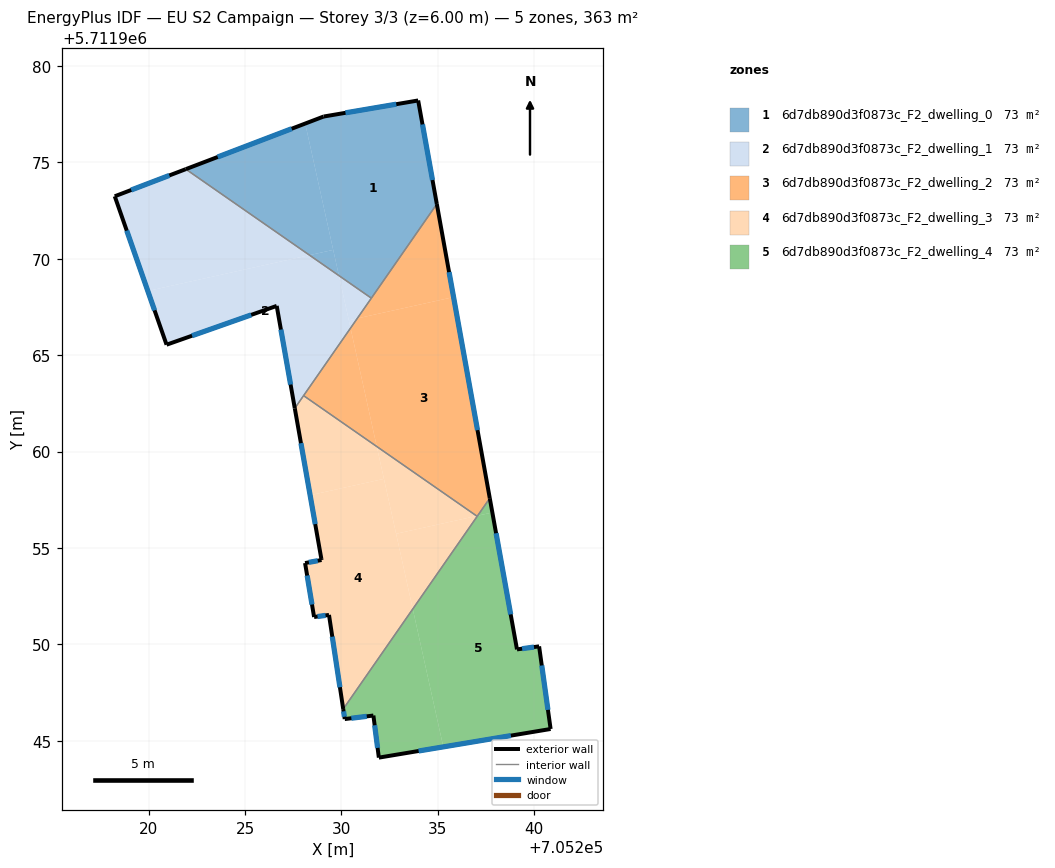
=== STOREY PLAN SPEC (per zone: floor XY polygon, exterior-wall plan segments, windows/doors) ===
zone 1: 6d7db890d3f0873c_F2_dwelling_0  (72.6 m²)
  floor: (705233.98, 5711978.21) (705234.95, 5711972.84) (705231.55, 5711967.96) (705229.87, 5711969.13) (705228.12, 5711977.01) (705229.07, 5711977.38)
  floor: (705228.12, 5711977.01) (705229.57, 5711970.46) (705228.34, 5711970.19) (705221.93, 5711974.65)
  floor: (705229.57, 5711970.46) (705229.87, 5711969.13) (705228.34, 5711970.19)
  exterior wall: (705234.95, 5711972.84) – (705233.98, 5711978.21)  [5.5 m]
    window: (705234.72, 5711974.08) – (705234.20, 5711976.97)  [4.7 m²]
  exterior wall: (705229.07, 5711977.38) – (705221.93, 5711974.65)  [7.6 m]
    window: (705227.42, 5711976.75) – (705223.58, 5711975.28)  [6.6 m²]
  exterior wall: (705233.98, 5711978.21) – (705229.07, 5711977.38)  [5.0 m]
    window: (705232.84, 5711978.02) – (705230.21, 5711977.57)  [4.3 m²]
  interior walls: 2
zone 2: 6d7db890d3f0873c_F2_dwelling_1  (72.6 m²)
  floor: (705228.34, 5711970.19) (705219.96, 5711968.33) (705218.24, 5711973.24) (705221.93, 5711974.65)
  floor: (705229.87, 5711969.13) (705230.47, 5711966.41) (705227.58, 5711962.25) (705226.64, 5711967.56) (705220.93, 5711965.54) (705219.96, 5711968.33) (705228.34, 5711970.19)
  floor: (705231.55, 5711967.96) (705230.82, 5711966.91) (705230.38, 5711966.81) (705229.87, 5711969.13)
  floor: (705230.82, 5711966.91) (705230.47, 5711966.41) (705230.38, 5711966.81)
  exterior wall: (705226.64, 5711967.56) – (705227.58, 5711962.25)  [5.4 m]
    window: (705226.86, 5711966.33) – (705227.36, 5711963.48)  [4.7 m²]
  exterior wall: (705220.93, 5711965.54) – (705226.64, 5711967.56)  [6.1 m]
    window: (705222.25, 5711966.01) – (705225.32, 5711967.09)  [5.2 m²]
  exterior wall: (705218.24, 5711973.24) – (705220.93, 5711965.54)  [8.2 m]
    window: (705218.86, 5711971.46) – (705220.31, 5711967.33)  [7.1 m²]
  exterior wall: (705221.93, 5711974.65) – (705218.24, 5711973.24)  [3.9 m]
    window: (705221.08, 5711974.32) – (705219.10, 5711973.57)  [3.4 m²]
  interior walls: 3
zone 3: 6d7db890d3f0873c_F2_dwelling_2  (72.6 m²)
  floor: (705235.81, 5711968.01) (705237.69, 5711957.58) (705237.06, 5711956.68) (705237.01, 5711956.66) (705231.83, 5711960.26) (705230.47, 5711966.41) (705230.82, 5711966.91)
  floor: (705234.95, 5711972.84) (705235.81, 5711968.01) (705230.82, 5711966.91)
  floor: (705230.47, 5711966.41) (705231.83, 5711960.26) (705228.04, 5711962.90)
  exterior wall: (705237.69, 5711957.58) – (705234.95, 5711972.84)  [15.5 m]
    window: (705237.06, 5711961.11) – (705235.58, 5711969.31)  [13.4 m²]
  interior walls: 4
zone 4: 6d7db890d3f0873c_F2_dwelling_3  (72.6 m²)
  floor: (705232.20, 5711958.59) (705233.70, 5711951.84) (705230.09, 5711946.65) (705229.35, 5711951.53) (705228.58, 5711951.42) (705228.11, 5711954.22) (705228.97, 5711954.38) (705228.96, 5711954.43) (705228.38, 5711957.74)
  floor: (705237.01, 5711956.66) (705232.83, 5711955.74) (705231.83, 5711960.26)
  floor: (705237.04, 5711956.64) (705233.70, 5711951.84) (705232.83, 5711955.74) (705237.01, 5711956.66)
  floor: (705231.83, 5711960.26) (705232.20, 5711958.59) (705228.38, 5711957.74) (705227.58, 5711962.25) (705228.04, 5711962.90)
  exterior wall: (705229.35, 5711951.53) – (705230.09, 5711946.65)  [4.9 m]
    window: (705229.52, 5711950.40) – (705229.92, 5711947.78)  [4.3 m²]
  exterior wall: (705228.58, 5711951.42) – (705229.35, 5711951.53)  [0.8 m]
    window: (705228.76, 5711951.45) – (705229.18, 5711951.50)  [0.7 m²]
  exterior wall: (705228.11, 5711954.22) – (705228.58, 5711951.42)  [2.8 m]
    window: (705228.22, 5711953.57) – (705228.47, 5711952.07)  [2.5 m²]
  exterior wall: (705228.97, 5711954.38) – (705228.11, 5711954.22)  [0.9 m]
    window: (705228.77, 5711954.34) – (705228.31, 5711954.26)  [0.8 m²]
  exterior wall: (705228.96, 5711954.43) – (705228.97, 5711954.38)  [0.1 m]
  exterior wall: (705227.58, 5711962.25) – (705228.96, 5711954.43)  [7.9 m]
    window: (705227.90, 5711960.44) – (705228.64, 5711956.24)  [6.9 m²]
  interior walls: 3
zone 5: 6d7db890d3f0873c_F2_dwelling_4  (72.6 m²)
  floor: (705233.70, 5711951.84) (705235.28, 5711944.69) (705231.94, 5711944.13) (705231.66, 5711946.31) (705230.17, 5711946.13) (705230.09, 5711946.65)
  floor: (705237.82, 5711956.84) (705239.10, 5711949.74) (705240.25, 5711949.90) (705240.85, 5711945.61) (705235.28, 5711944.69) (705233.70, 5711951.84) (705237.06, 5711956.68)
  floor: (705237.69, 5711957.58) (705237.82, 5711956.84) (705237.06, 5711956.68)
  exterior wall: (705231.94, 5711944.13) – (705240.85, 5711945.61)  [9.0 m]
    window: (705234.00, 5711944.47) – (705238.79, 5711945.27)  [7.8 m²]
  exterior wall: (705231.66, 5711946.31) – (705231.94, 5711944.13)  [2.2 m]
    window: (705231.72, 5711945.81) – (705231.87, 5711944.63)  [1.9 m²]
  exterior wall: (705230.17, 5711946.13) – (705231.66, 5711946.31)  [1.5 m]
    window: (705230.51, 5711946.17) – (705231.31, 5711946.27)  [1.3 m²]
  exterior wall: (705230.09, 5711946.65) – (705230.17, 5711946.13)  [0.5 m]
    window: (705230.11, 5711946.53) – (705230.15, 5711946.25)  [0.5 m²]
  exterior wall: (705239.10, 5711949.74) – (705237.69, 5711957.58)  [8.0 m]
    window: (705238.78, 5711951.56) – (705238.02, 5711955.77)  [6.9 m²]
  exterior wall: (705240.25, 5711949.90) – (705239.10, 5711949.74)  [1.2 m]
    window: (705239.99, 5711949.86) – (705239.37, 5711949.78)  [1.0 m²]
  exterior wall: (705240.85, 5711945.61) – (705240.25, 5711949.90)  [4.3 m]
    window: (705240.71, 5711946.61) – (705240.39, 5711948.91)  [3.7 m²]
  interior walls: 2

=== DERIVED (storey summary) ===
Building: EU S2 Campaign
Storey: 3 of 3  (floor level z = 6.00 m)
Storey gross floor area: 363.2 m²
Zones on this storey: 5
  - 6d7db890d3f0873c_F2_dwelling_0: floor 72.6 m²; exterior wall 18.1 m (54.2 m²); 3 window(s) 15.6 m²; WWR 28.8%
  - 6d7db890d3f0873c_F2_dwelling_1: floor 72.6 m²; exterior wall 23.5 m (70.6 m²); 4 window(s) 20.4 m²; WWR 28.8%
  - 6d7db890d3f0873c_F2_dwelling_2: floor 72.6 m²; exterior wall 15.5 m (46.5 m²); 1 window(s) 13.4 m²; WWR 28.8%
  - 6d7db890d3f0873c_F2_dwelling_3: floor 72.6 m²; exterior wall 17.4 m (52.3 m²); 5 window(s) 15.0 m²; WWR 28.8%
  - 6d7db890d3f0873c_F2_dwelling_4: floor 72.6 m²; exterior wall 26.7 m (80.1 m²); 7 window(s) 23.1 m²; WWR 28.8%
Zone adjacency (shared interzone walls):
  - 6d7db890d3f0873c_F2_dwelling_0 ↔ 6d7db890d3f0873c_F2_dwelling_1
  - 6d7db890d3f0873c_F2_dwelling_0 ↔ 6d7db890d3f0873c_F2_dwelling_2
  - 6d7db890d3f0873c_F2_dwelling_1 ↔ 6d7db890d3f0873c_F2_dwelling_2
  - 6d7db890d3f0873c_F2_dwelling_1 ↔ 6d7db890d3f0873c_F2_dwelling_3
  - 6d7db890d3f0873c_F2_dwelling_2 ↔ 6d7db890d3f0873c_F2_dwelling_3
  - 6d7db890d3f0873c_F2_dwelling_2 ↔ 6d7db890d3f0873c_F2_dwelling_4
  - 6d7db890d3f0873c_F2_dwelling_3 ↔ 6d7db890d3f0873c_F2_dwelling_4